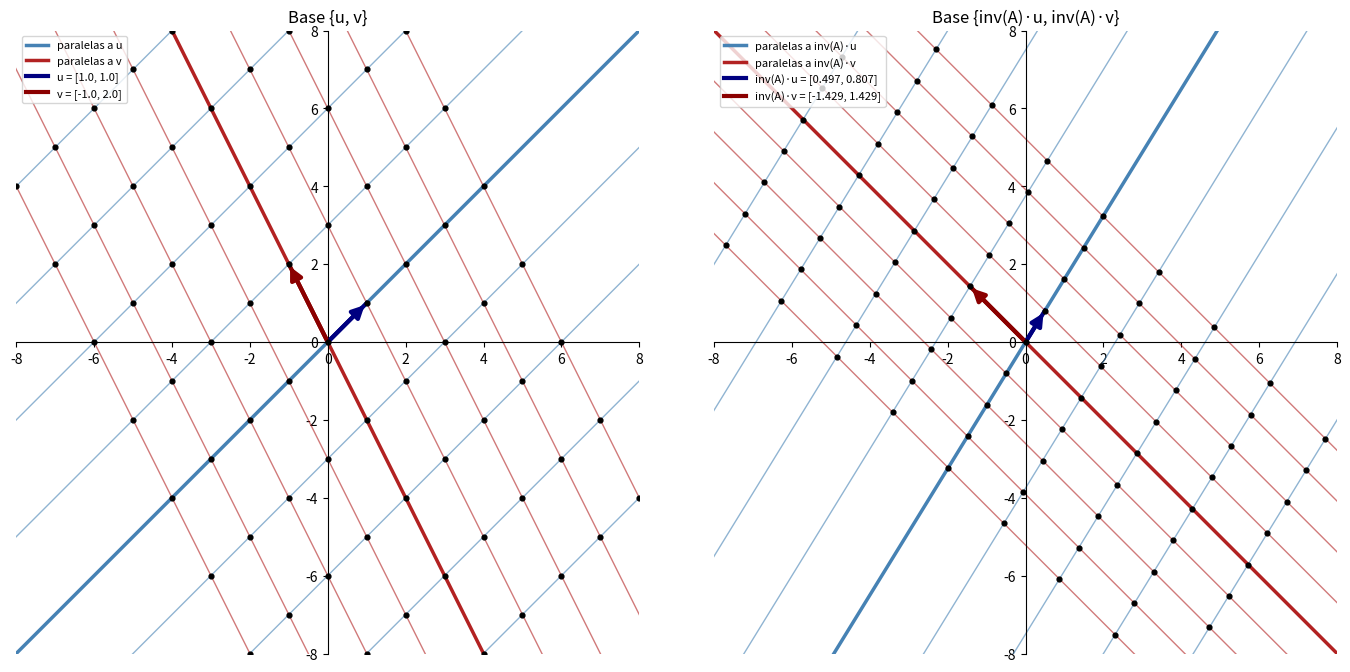

Write Python code to recreate this figure. (Note: this script raises an exception after producing the figure.)
# rectas_paralelas.py — familias de rectas paralelas a u = [1, 1] y v = [-1, 2],
# y las mismas familias después de multiplicar por inv(A), con A la de matriz2x2.py.
# (port fiel de julia/rectas_paralelas.jl: sólo la figura, inv(A) calculada inline)
#
# Idea geométrica: la recta paralela a u que pasa por P es  r(t) = P + t·u.
# Tomando P_k = k·v (múltiplos del OTRO vector) las paralelas a u quedan igualmente
# espaciadas y, junto con las paralelas a v que pasan por k·u, forman la grilla
# oblicua de la base {u, v}. Cada nodo es un punto a·u + b·v con a, b enteros.
#
# Como inv(A) es lineal, manda rectas en rectas y paralelas en paralelas: la grilla
# de {u, v} se transforma en la grilla de {inv(A)·u, inv(A)·v}. Cambia el ángulo
# entre las familias y el espaciado, pero no la estructura de grilla.
#
# Correr desde esta carpeta:  uv run python rectas_paralelas.py
#
# ==============================================================================
# GUÍA DIDÁCTICA DE PYTHON, NUMPY Y MATPLOTLIB
# ==============================================================================
# 1. Indexación base 0: en Python los índices arrancan en 0 (`A[0, 0]` es la
#    primera fila y primera columna; `u[0]` y `u[1]` son las componentes x e y).
# 2. Producto matricial `@` vs. producto elemento a elemento `*`:
#    `Ainv @ u` multiplica la matriz 2×2 por el vector `u`, mientras que
#    `t * u[0]` multiplica cada valor del arreglo `t` por el escalar `u[0]`.
# 3. Comprensión de listas (*list comprehension*):
#    `[a * u + b * v for a in range(...) for b in range(...)]` construye de
#    forma compacta todos los nodos de la red entera `a·u + b·v`. Nota:
#    `range(-k_max, k_max + 1)` incluye `k_max` porque en Python el límite
#    superior de `range(inicio, fin)` es abierto (no se incluye).
# 4. Slicing de columnas en NumPy:
#    `nodos[:, 0]` extrae toda la columna 0 (coordenadas x) y `nodos[:, 1]`
#    la columna 1 (coordenadas y) para graficarlas de una sola vez con `scatter`.
# ==============================================================================

from pathlib import Path

import numpy as np
import matplotlib
matplotlib.use("Agg")
import matplotlib.pyplot as plt

A = np.array([[ 1.2, 0.5],
              [-0.1, 1.3]])
Ainv = np.array([[ A[1, 1], -A[0, 1]],
                 [-A[1, 0],  A[0, 0]]]) / (A[0, 0] * A[1, 1] - A[0, 1] * A[1, 0])   # adj(A)/det(A)

u = np.array([ 1.0, 1.0])
v = np.array([-1.0, 2.0])
u2 = Ainv @ u          # ≈ [0.497, 0.807]
v2 = Ainv @ v          # ≈ [-1.429, 1.429]

k_max = 4                          # rectas a cada lado del origen
t     = np.linspace(-20, 20, 2)    # parámetro: bastan 2 puntos por recta (rango amplio para que crucen todo el cuadro)


def fmt(w):
    return "[" + ", ".join(str(round(float(x), 3)) for x in w) + "]"


def grilla(ax, u, v, nombre_u="u", nombre_v="v"):
    """Dibuja en `ax` la grilla oblicua de la base {u, v}: paralelas a u por k·v, paralelas a v por k·u."""
    # Rectas paralelas a u:  r_k(t) = k·v + t·u
    for k in range(-k_max, k_max + 1):
        ax.plot(k * v[0] + t * u[0], k * v[1] + t * u[1],
                color="steelblue", lw=2.5 if k == 0 else 1, alpha=1 if k == 0 else 0.6,
                label=f"paralelas a {nombre_u}" if k == 0 else None)
    # Rectas paralelas a v:  s_k(t) = k·u + t·v
    for k in range(-k_max, k_max + 1):
        ax.plot(k * u[0] + t * v[0], k * u[1] + t * v[1],
                color="firebrick", lw=2.5 if k == 0 else 1, alpha=1 if k == 0 else 0.6,
                label=f"paralelas a {nombre_v}" if k == 0 else None)
    # Vectores desde el origen (línea con etiqueta + punta de flecha)
    for w, color, nombre in ((u, "navy", nombre_u), (v, "darkred", nombre_v)):
        ax.plot([0, w[0]], [0, w[1]], color=color, lw=3, label=f"{nombre} = {fmt(w)}")
        ax.annotate("", xy=(w[0], w[1]), xytext=(0, 0),
                    arrowprops=dict(arrowstyle="-|>", color=color, lw=3, mutation_scale=18))
    # Nodos a·u + b·v
    nodos = np.array([a * u + b * v for a in range(-k_max, k_max + 1) for b in range(-k_max, k_max + 1)])
    ax.scatter(nodos[:, 0], nodos[:, 1], s=12, color="black", zorder=3)
    return ax


def ejes(ax, tit):
    ax.set_aspect("equal")
    ax.set_xlim(-8, 8)
    ax.set_ylim(-8, 8)
    # framestyle = :origin
    ax.spines["left"].set_position("zero")
    ax.spines["bottom"].set_position("zero")
    ax.spines["right"].set_visible(False)
    ax.spines["top"].set_visible(False)
    ax.set_title(tit)
    return ax


fig, (ax1, ax2) = plt.subplots(1, 2, figsize=(14, 7))
grilla(ejes(ax1, "Base {u, v}"), u, v)
grilla(ejes(ax2, "Base {inv(A)·u, inv(A)·v}"), u2, v2, nombre_u="inv(A)·u", nombre_v="inv(A)·v")
for ax in (ax1, ax2):
    ax.legend(loc="upper left", fontsize=8)
fig.subplots_adjust(left=0.03, right=0.99, top=0.93, bottom=0.04, wspace=0.08)

salida = Path(__file__).resolve().parent / "rectas_paralelas.png"
fig.savefig(salida, dpi=100)
print("Guardado en ", salida, sep="")
